Labelled photos from "Pretraite", an image-classification folder in Angejules123/MULTIMODAL. The possible labels are: mild demented, moderate demented, non demented, very mild demented.

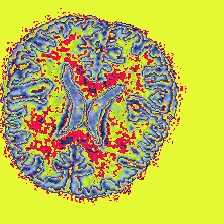
Label: non demented

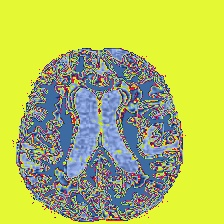
Label: mild demented

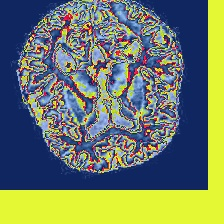
Label: mild demented

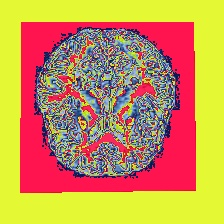
Label: very mild demented

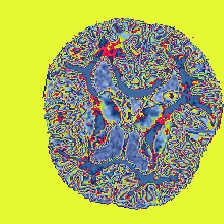
Label: non demented

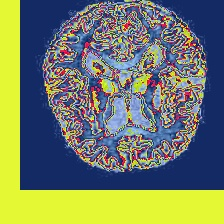
Label: very mild demented
